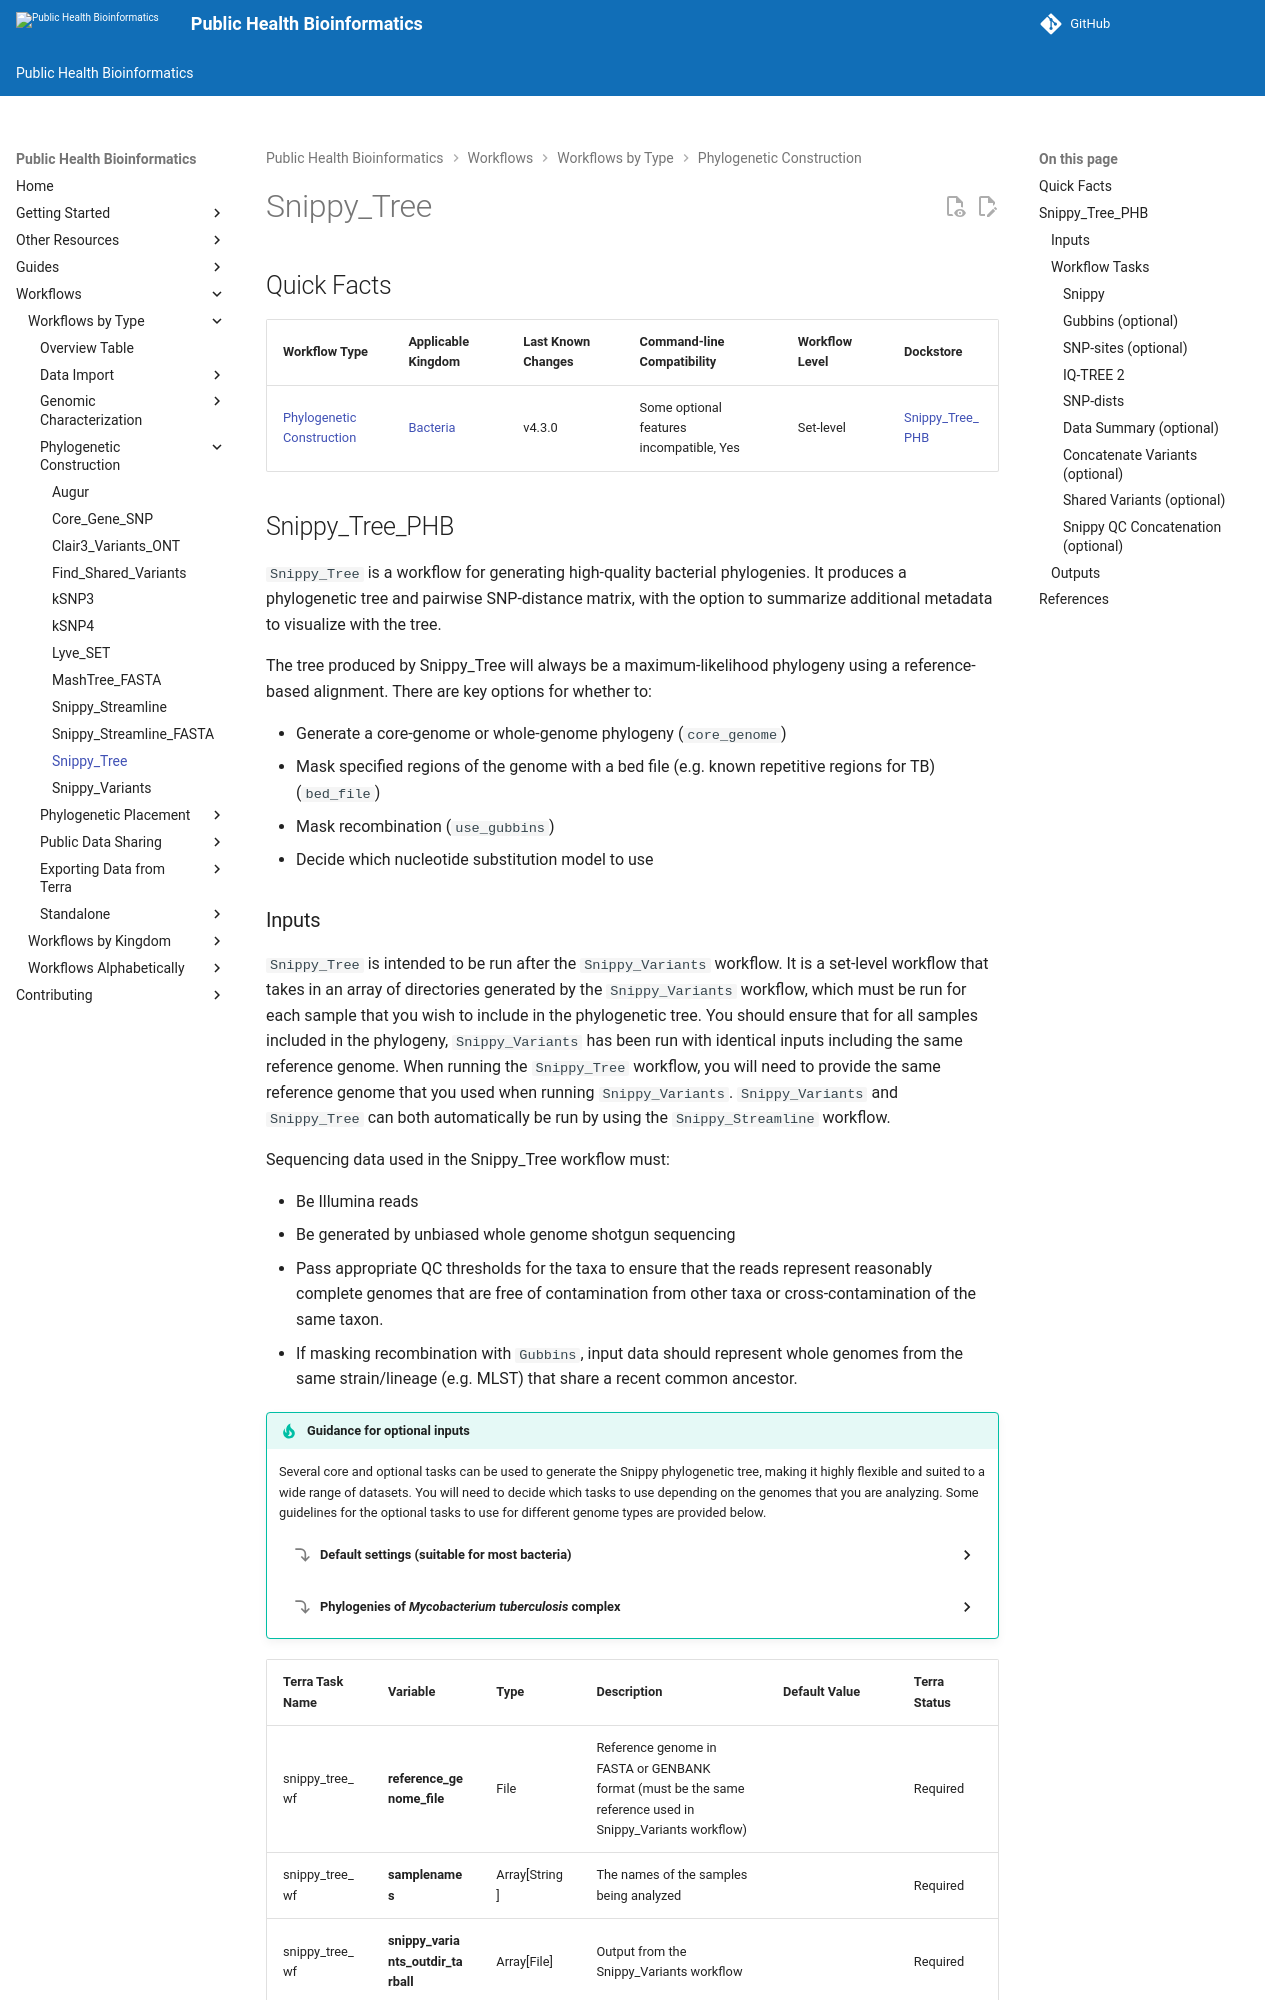

repository: theiagen/public_health_bioinformatics · page: v4.3.1/workflows/phylogenetic_construction/snippy_tree/index.html · generator: mkdocs

# Snippy_Tree

## Quick Facts

{{ render_tsv_table("docs/assets/tables/all_workflows.tsv", sort_by="Name", filters={"Name": "[**Snippy_Tree**](../workflows/phylogenetic_construction/snippy_tree.md)"}, columns=["Workflow Type", "Applicable Kingdom", "Last Known Changes", "Command-line Compatibility","Workflow Level", "Dockstore"]) }}
